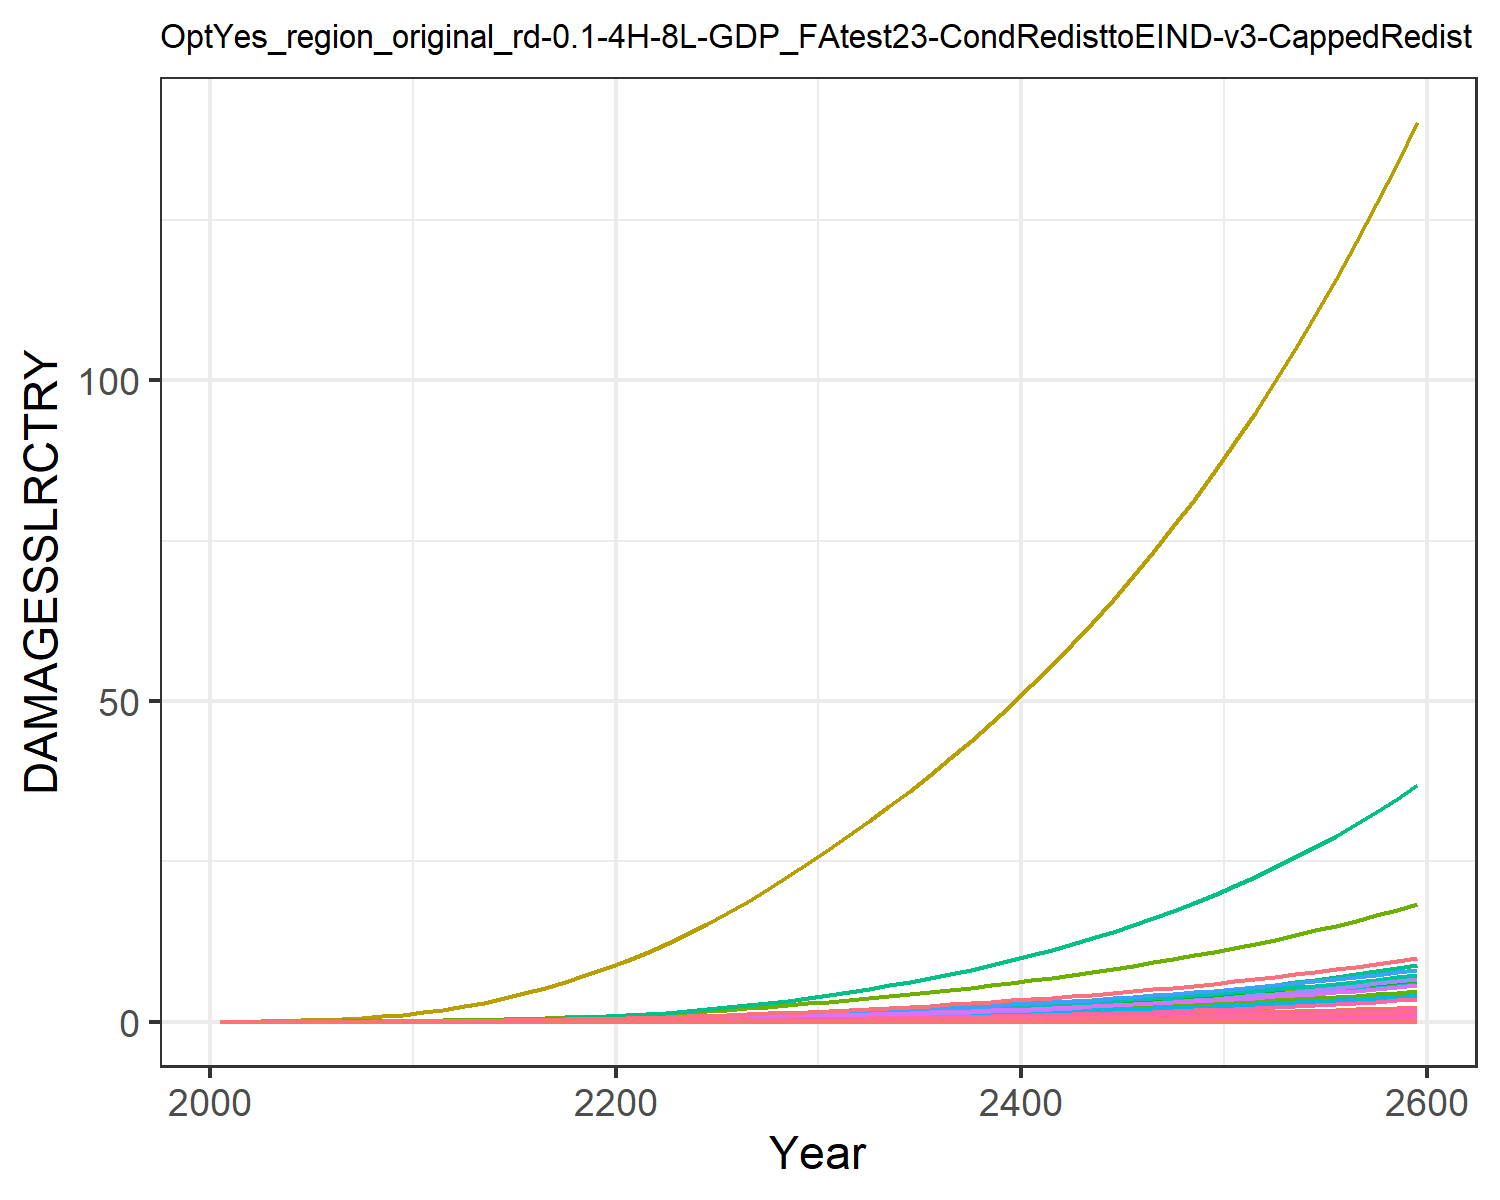

Source data for this figure (header and first rows):
0.0, 0.0, 0.0, 0.0, 0.0, 0.0, 0.0, 0.0, 0.0, 0.0, 0.0, 0.0, 0.0, 0.0, 0.0, 0.0, 0.0, 0.0, 0.0, 0.0, 0.0, 0.0, 0.0, 0.0
0.0, 5.244586568248408e-5, 2.5533763724368427e-6, 0.0001801, 8.418814047693964e-7, 0.0, 0.001628, 0.0, 0.0, 0.0, 2.6676903891804185e-5, 3.014048255602565e-6, 0.0, 4.869973041510708e-6, 0.0, 1.0716833204830023e-5, 5.527850458731378e-10, 9.915960880164785e-8, 0.0, 5.650251551739838e-11, 0.0, 1.0361368243487714e-5, 1.806327198162545e-10, 5.043813759404849e-9
0.0, 0.0001296, 4.597229192199196e-6, 0.0003689, 1.931773661702624e-6, 0.0, 0.002672, 0.0, 0.0, 0.0, 4.258913051520404e-5, 7.448243714399128e-6, 0.0, 1.2803247020526886e-5, 0.0, 2.194609487249396e-5, 1.2684157010135003e-9, 1.7853202261558228e-7, 0.0, 1.2965017480859053e-10, 0.0, 2.377510437762213e-5, 4.144782490810926e-10, 1.3260277405387902e-8
0.0, 0.0003083, 8.32820856908993e-6, 0.0007294, 4.5834524785216605e-6, 0.0, 0.004381, 0.0, 0.0, 0.0, 6.902738391496358e-5, 1.771850671146238e-5, 0.0, 3.538478300250353e-5, 0.0, 4.3392081948561544e-5, 3.0095260142857665e-9, 3.234234923781944e-7, 0.0, 3.0761648056814565e-10, 0.0, 5.641036693226146e-5, 9.834181900842675e-10, 3.664789391241021e-8
0.0, 0.0006565, 1.3893000013179288e-5, 0.001308, 9.606316410732494e-6, 0.0, 0.006624, 0.0, 0.0, 0.0, 0.0001045, 3.772918856659978e-5, 0.0, 8.55053965608617e-5, 0.0, 7.783494505001092e-5, 6.307572572211864e-9, 5.395305060622127e-7, 0.0, 6.447238755809402e-10, 0.0, 0.0001182, 2.0611157947614142e-9, 8.85576351246613e-8
0.0, 0.001238, 2.170566239503573e-5, 0.002142, 1.815065821163405e-5, 0.0, 0.00937, 0.0, 0.0, 0.0, 0.0001492, 7.117217360537117e-5, 0.0, 0.0001826, 0.0, 0.0001274, 1.1917845405902595e-8, 8.429329162383871e-7, 0.0, 1.2181737729849995e-9, 0.0, 0.0002234, 3.894376025707266e-9, 1.89149495406418e-7
0.0, 0.002117, 3.225154652319968e-5, 0.003286, 3.1807107984084635e-5, 0.0, 0.01261, 0.0, 0.0, 0.0, 0.0002037, 0.0001217, 0.0, 0.0003542, 0.0, 0.0001955, 2.088476303962335e-8, 1.2524791765957055e-6, 0.0, 2.1347206414739405e-9, 0.0, 0.0003915, 6.824481918837798e-9, 3.6682057253119004e-7
0.0, 0.00343, 4.601605706187005e-5, 0.00485, 5.275128037349668e-5, 0.0, 0.01645, 0.0, 0.0, 0.0, 0.0002693, 0.0001971, 0.0, 0.0006434, 0.0, 0.0002885, 3.4636848819718853e-8, 1.787019832291568e-6, 0.0, 3.5403799406670027e-9, 0.0, 0.0006492, 1.1318229852415537e-8, 6.663241986826054e-7
0.0, 0.005343, 6.34071918840503e-5, 0.006948, 8.353053651547835e-5, 0.0, 0.02094, 0.0, 0.0, 0.0, 0.0003467, 0.0003071, 0.0, 0.001108, 0.0, 0.0004133, 5.484671736176945e-8, 2.462399358866538e-6, 0.0, 5.606116739132892e-9, 0.0, 0.001028, 1.79221775335859e-8, 1.1473689521831777e-6
0.0, 0.008039, 8.474866861834343e-5, 0.009697, 0.000127, 0.0, 0.02609, 0.0, 0.0, 0.0, 0.0004363, 0.000462, 0.0, 0.00182, 0.0, 0.0005769, 8.339216583509891e-8, 3.2911892337420328e-6, 0.0, 8.523868688749753e-9, 0.0, 0.001563, 2.7249929857218022e-8, 1.8846996934711422e-6
0.0, 0.01141, 0.0001121, 0.01293, 0.0001865, 0.0, 0.03239, 0.0, 0.0, 0.0, 0.0005462, 0.0006555, 0.0, 0.002842, 0.0, 0.0007693, 1.2244411941213673e-7, 4.353599932367594e-6, 0.0, 1.2515535303909403e-8, 0.0, 0.002295, 4.001087670522181e-8, 2.9438702433843476e-6
0.0, 0.01522, 0.0001477, 0.0164, 0.0002651, 0.0, 0.04025, 0.0, 0.0, 0.0, 0.0006831, 0.000875, 0.0, 0.004241, 0.0, 0.0009757, 1.7409466241982877e-7, 5.7353911792942445e-6, 0.0, 1.7794957440165837e-8, 0.0, 0.003263, 5.68886452576059e-8, 4.392775631010993e-6
0.0, 0.01964, 0.000192, 0.02045, 0.0003685, 0.0, 0.04976, 0.0, 0.0, 0.0, 0.0008493, 0.001129, 0.0, 0.006061, 0.0, 0.001217, 2.4195861224092584e-7, 7.457522943426503e-6, 0.0, 2.47316209886195e-8, 0.0, 0.004535, 7.906444383460258e-8, 6.277497788866325e-6
0.0, 0.02475, 0.0002442, 0.02499, 0.0004971, 0.0, 0.06041, 0.0, 0.0, 0.0, 0.001036, 0.001423, 0.0, 0.008392, 0.0, 0.001487, 3.2636683167553617e-7, 9.485064746963714e-6, 0.0, 3.3359344846212005e-8, 0.0, 0.006117, 1.0664638796487127e-7, 8.691979218782866e-6
0.0, 0.03055, 0.0003043, 0.02996, 0.0006523, 0.0, 0.0721, 0.0, 0.0, 0.0, 0.001243, 0.001756, 0.0, 0.01131, 0.0, 0.001782, 4.282969509541948e-7, 1.1816010447613281e-5, 0.0, 4.3778056765482006e-8, 0.0, 0.008028, 1.399539363762384e-7, 1.1711487889999013e-5
0.0, 0.037, 0.0003723, 0.03536, 0.0008361, 0.0, 0.08485, 0.0, 0.0, 0.0, 0.001468, 0.002126, 0.0, 0.01486, 0.0, 0.002104, 5.49016092451755e-7, 1.4459705312978827e-5, 0.0, 5.6117274724859086e-8, 0.0, 0.01029, 1.7940114469958354e-7, 1.53885453007739e-5
0.0, 0.04405, 0.0004486, 0.04118, 0.00105, 0.0, 0.0987, 0.0, 0.0, 0.0, 0.001714, 0.002532, 0.0, 0.01908, 0.0, 0.00245, 6.893767590250675e-7, 1.7420370989438808e-5, 0.0, 7.046413667472276e-8, 0.0, 0.01292, 2.2526658398315357e-7, 1.9761802889792048e-5
0.0, 0.05165, 0.000533, 0.04739, 0.001294, 0.0, 0.1136, 0.0, 0.0, 0.0, 0.001981, 0.002969, 0.0, 0.02401, 0.0, 0.002819, 8.498932843401006e-7, 2.0698155001267335e-5, 0.0, 8.687121485116998e-8, 0.0, 0.01593, 2.7771832224845253e-7, 2.4867289604730934e-5
0.0, 0.05974, 0.0006255, 0.05397, 0.00157, 0.0, 0.1297, 0.0, 0.0, 0.0, 0.002267, 0.003433, 0.0, 0.02967, 0.0, 0.00321, 1.0308534374502488e-6, 2.4291001552747343e-5, 0.0, 1.0536792335562447e-7, 0.0, 0.01932, 3.368503933467607e-7, 3.0725061376459804e-5
0.0, 0.06825, 0.000726, 0.06088, 0.001877, 0.0, 0.1469, 0.0, 0.0, 0.0, 0.002574, 0.003922, 0.0, 0.03605, 0.0, 0.003622, 1.2324029889349786e-6, 2.819580689253002e-5, 0.0, 1.2596916202029005e-7, 0.0, 0.0231, 4.0271043050628267e-7, 3.7341657216261814e-5
0.0, 0.07758, 0.0008361, 0.06848, 0.002226, 0.0, 0.1653, 0.0, 0.0, 0.0, 0.002904, 0.004459, 0.0, 0.04341, 0.0, 0.004074, 1.4613954879709555e-6, 3.247002559911545e-5, 0.0, 1.493754613164499e-7, 0.0, 0.02739, 4.775379574576582e-7, 4.4956344815979204e-5
0.0, 0.08807, 0.0009571, 0.07705, 0.002627, 0.0, 0.1849, 0.0, 0.0, 0.0, 0.003258, 0.005061, 0.0, 0.05197, 0.0, 0.004584, 1.7250208510654116e-6, 3.71680806668057e-5, 0.0, 1.7632173325384735e-7, 0.0, 0.03233, 5.636824121671435e-7, 5.3829829584587944e-5
0.0, 0.1002, 0.001088, 0.0864, 0.003079, 0.0, 0.2058, 0.0, 0.0, 0.0, 0.003636, 0.005756, 0.0, 0.06171, 0.0, 0.00514, 2.02157931049829e-6, 4.2264348062469994e-5, 0.0, 2.0663423732937811e-7, 0.0, 0.03789, 6.605883641493771e-7, 6.390801301354848e-5
0.0, 0.1135, 0.00123, 0.09644, 0.00358, 0.0, 0.2279, 0.0, 0.0, 0.0, 0.004038, 0.006523, 0.0, 0.07259, 0.0, 0.005737, 2.350743199745249e-6, 4.774845735374833e-5, 0.0, 2.402794813510694e-7, 0.0, 0.04406, 7.681487423178198e-7, 7.517773113955542e-5
0.0, 0.128, 0.001381, 0.1072, 0.004133, 0.0, 0.2514, 0.0, 0.0, 0.0, 0.004465, 0.007355, 0.0, 0.08465, 0.0, 0.006375, 2.713571628720054e-6, 5.3623350051442434e-5, 0.0, 2.773657214571504e-7, 0.0, 0.05086, 8.867096303911536e-7, 8.767103430103946e-5
0.0, 0.1435, 0.001542, 0.1186, 0.004739, 0.0, 0.2762, 0.0, 0.0, 0.0, 0.004918, 0.008248, 0.0, 0.09793, 0.0, 0.007053, 3.111389812064194e-6, 5.9895691838887436e-5, 0.0, 3.1802841348421375e-7, 0.0, 0.05832, 1.0167040667209395e-6, 0.0001014
0.0, 0.1602, 0.001715, 0.1307, 0.005402, 0.0, 0.3026, 0.0, 0.0, 0.0, 0.0054, 0.009204, 0.0, 0.1125, 0.0, 0.007775, 3.5468182269372016e-6, 6.658677771842239e-5, 0.0, 3.6253540757125086e-7, 0.0, 0.06648, 1.1589883406009573e-6, 0.0001165
0.0, 0.1778, 0.001898, 0.1435, 0.006124, 0.0, 0.3305, 0.0, 0.0, 0.0, 0.00591, 0.01022, 0.0, 0.1284, 0.0, 0.00854, 4.021083424758772e-6, 7.370095606648475e-5, 0.0, 4.1101207476645055e-7, 0.0, 0.07537, 1.3139632503534268e-6, 0.000133
0.0, 0.1966, 0.002092, 0.1571, 0.006908, 0.0, 0.3599, 0.0, 0.0, 0.0, 0.006449, 0.0113, 0.0, 0.1457, 0.0, 0.009348, 4.535583819212679e-6, 8.12421821183318e-5, 0.0, 4.636013528924928e-7, 0.0, 0.08501, 1.4820857534684501e-6, 0.0001509
0.0, 0.2164, 0.002298, 0.1715, 0.007755, 0.0, 0.3909, 0.0, 0.0, 0.0, 0.007018, 0.01244, 0.0, 0.1644, 0.0, 0.0102, 5.09210667812535e-6, 8.922562879491e-5, 0.0, 5.204859262112807e-7, 0.0, 0.09545, 1.6639398727066608e-6, 0.0001703
0.0, 0.237, 0.00251, 0.1863, 0.008652, 0.0, 0.4228, 0.0, 0.0, 0.0, 0.007603, 0.01362, 0.0, 0.1843, 0.0, 0.01108, 5.681142855763352e-6, 9.748836535333988e-5, 0.0, 5.806938244092692e-7, 0.0, 0.1065, 1.8564183191321835e-6, 0.0001909
0.0, 0.2579, 0.002727, 0.2013, 0.009588, 0.0, 0.4549, 0.0, 0.0, 0.0, 0.008192, 0.01482, 0.0, 0.2051, 0.0, 0.01198, 6.2954185456360435e-6, 0.0001059, 0.0, 6.434815607239701e-7, 0.0, 0.118, 2.0571442421778205e-6, 0.0002124
0.0, 0.2796, 0.002952, 0.2169, 0.01058, 0.0, 0.488, 0.0, 0.0, 0.0, 0.008798, 0.01607, 0.0, 0.2271, 0.0, 0.01291, 6.943653951893551e-6, 0.0001146, 0.0, 7.097404643872171e-7, 0.0, 0.1302, 2.2689671295508635e-6, 0.0002352
0.0, 0.3021, 0.003185, 0.2332, 0.01162, 0.0, 0.5223, 0.0, 0.0, 0.0, 0.009427, 0.01736, 0.0, 0.2505, 0.0, 0.01387, 7.631247353576612e-6, 0.0001237, 0.0, 7.800223165073158e-7, 0.0, 0.143, 2.4936509685963675e-6, 0.0002594
0.0, 0.3255, 0.003429, 0.2501, 0.01273, 0.0, 0.558, 0.0, 0.0, 0.0, 0.01008, 0.01871, 0.0, 0.2753, 0.0, 0.01488, 8.361181527906305e-6, 0.0001332, 0.0, 8.54631999456677e-7, 0.0, 0.1567, 2.732170436842373e-6, 0.0002851
0.0, 0.3499, 0.003684, 0.2678, 0.01391, 0.0, 0.5952, 0.0, 0.0, 0.0, 0.01077, 0.02011, 0.0, 0.3015, 0.0, 0.01593, 9.13614889704455e-6, 0.0001431, 0.0, 9.338447171796165e-7, 0.0, 0.1712, 2.9854053329405103e-6, 0.0003123
0.0, 0.3754, 0.00395, 0.2863, 0.01517, 0.0, 0.6341, 0.0, 0.0, 0.0, 0.01148, 0.02157, 0.0, 0.3294, 0.0, 0.01703, 9.958723208952248e-6, 0.0001534, 0.0, 1.0179235434245733e-6, 0.0, 0.1867, 3.254196676556147e-6, 0.0003412
0.0, 0.4019, 0.004228, 0.3056, 0.0165, 0.0, 0.6747, 0.0, 0.0, 0.0, 0.01223, 0.0231, 0.0, 0.3589, 0.0, 0.01818, 1.083146449517589e-5, 0.0001642, 0.0, 1.1071301499268094e-6, 0.0, 0.203, 3.5393810052629906e-6, 0.0003717
0.0, 0.4295, 0.004519, 0.3258, 0.01791, 0.0, 0.7171, 0.0, 0.0, 0.0, 0.013, 0.02468, 0.0, 0.3901, 0.0, 0.01938, 1.1756983794594563e-5, 0.0001755, 0.0, 1.201731422098446e-6, 0.0, 0.2204, 3.8418115242224276e-6, 0.0004041
0.0, 0.4584, 0.004823, 0.3469, 0.0194, 0.0, 0.7614, 0.0, 0.0, 0.0, 0.01382, 0.02634, 0.0, 0.4232, 0.0, 0.02064, 1.273798387226153e-5, 0.0001873, 0.0, 1.3020036210748045e-6, 0.0, 0.2388, 4.162371411816796e-6, 0.0004383
0.0, 0.4884, 0.00514, 0.369, 0.02098, 0.0, 0.8076, 0.0, 0.0, 0.0, 0.01467, 0.02807, 0.0, 0.4581, 0.0, 0.02195, 1.3777285532985909e-5, 0.0001996, 0.0, 1.4082350733377406e-6, 0.0, 0.2582, 4.501982418098031e-6, 0.0004745
0.0, 0.5198, 0.005472, 0.3921, 0.02266, 0.0, 0.856, 0.0, 0.0, 0.0, 0.01556, 0.02987, 0.0, 0.495, 0.0, 0.02333, 1.4877845572657981e-5, 0.0002125, 0.0, 1.520728005597111e-6, 0.0, 0.2789, 4.86161073071464e-6, 0.0005127
0.0, 0.5524, 0.00582, 0.4162, 0.02443, 0.0, 0.9066, 0.0, 0.0, 0.0, 0.01649, 0.03175, 0.0, 0.534, 0.0, 0.02476, 1.6042770043368083e-5, 0.000226, 0.0, 1.6397999006751126e-6, 0.0, 0.3007, 5.242271309534219e-6, 0.0005531
0.0, 0.5865, 0.006183, 0.4415, 0.02631, 0.0, 0.9594, 0.0, 0.0, 0.0, 0.01746, 0.03371, 0.0, 0.5751, 0.0, 0.02626, 1.7275324720972984e-5, 0.0002401, 0.0, 1.7657845674408552e-6, 0.0, 0.3238, 5.64503130711403e-6, 0.0005957
0.0, 0.6221, 0.006563, 0.4679, 0.0283, 0.0, 1.015, 0.0, 0.0, 0.0, 0.01848, 0.03575, 0.0, 0.6185, 0.0, 0.02783, 1.857894413179274e-5, 0.0002549, 0.0, 1.899033063467517e-6, 0.0, 0.3482, 6.07101301834085e-6, 0.0006406
0.0, 0.6591, 0.00696, 0.4955, 0.03039, 0.0, 1.072, 0.0, 0.0, 0.0, 0.01954, 0.03788, 0.0, 0.6643, 0.0, 0.02948, 1.995723989157674e-5, 0.0002703, 0.0, 2.039914547393608e-6, 0.0, 0.3741, 6.521396605342101e-6, 0.000688
0.0, 0.6978, 0.007375, 0.5243, 0.03261, 0.0, 1.133, 0.0, 0.0, 0.0, 0.02065, 0.0401, 0.0, 0.7125, 0.0, 0.03119, 2.141400880941926e-5, 0.0002864, 0.0, 2.1888171072587144e-6, 0.0, 0.4014, 6.99742274558987e-6, 0.000738
0.0, 0.7382, 0.00781, 0.5545, 0.03496, 0.0, 1.196, 0.0, 0.0, 0.0, 0.02181, 0.04242, 0.0, 0.7634, 0.0, 0.03299, 2.2953241029558226e-5, 0.0003033, 0.0, 2.346148592711454e-6, 0.0, 0.4302, 7.500395292383983e-6, 0.0007907
0.0, 0.7803, 0.008265, 0.5861, 0.03743, 0.0, 1.261, 0.0, 0.0, 0.0, 0.02303, 0.04484, 0.0, 0.817, 0.0, 0.03487, 2.457912837804371e-5, 0.000321, 0.0, 2.5123374681580335e-6, 0.0, 0.4607, 8.031684002280039e-6, 0.0008461
0.0, 0.8242, 0.00874, 0.6192, 0.04005, 0.0, 1.33, 0.0, 0.0, 0.0, 0.0243, 0.04737, 0.0, 0.8734, 0.0, 0.03683, 2.6296073019132994e-5, 0.0003394, 0.0, 2.687833697569285e-6, 0.0, 0.4929, 8.592727363726317e-6, 0.0009046
0.0, 0.8701, 0.009238, 0.6537, 0.04281, 0.0, 1.402, 0.0, 0.0, 0.0, 0.02562, 0.05, 0.0, 0.9329, 0.0, 0.03889, 2.8108696490071938e-5, 0.0003587, 0.0, 2.8731096679641726e-6, 0.0, 0.5269, 9.185035549345403e-6, 0.0009662
0.0, 0.9179, 0.009758, 0.6899, 0.04572, 0.0, 1.477, 0.0, 0.0, 0.0, 0.02701, 0.05275, 0.0, 0.9954, 0.0, 0.04104, 3.002184916203036e-5, 0.000379, 0.0, 3.0686611564523237e-6, 0.0, 0.5627, 9.810193507469498e-6, 0.001031
0.0, 0.9678, 0.0103, 0.7277, 0.0488, 0.0, 1.556, 0.0, 0.0, 0.0, 0.02846, 0.05562, 0.0, 1.061, 0.0, 0.04329, 3.2040620163086695e-5, 0.0004001, 0.0, 3.2750083445045794e-6, 0.0, 0.6006, 1.0469864204658862e-5, 0.001099
0.0, 1.02, 0.01087, 0.7673, 0.05204, 0.0, 1.638, 0.0, 0.0, 0.0, 0.02998, 0.05862, 0.0, 1.131, 0.0, 0.04565, 3.417034779259356e-5, 0.0004222, 0.0, 3.4926968824496893e-6, 0.0, 0.6405, 1.1165792028788057e-5, 0.001171
0.0, 1.074, 0.01147, 0.8087, 0.05546, 0.0, 1.724, 0.0, 0.0, 0.0, 0.03156, 0.06174, 0.0, 1.204, 0.0, 0.04811, 3.641663045282006e-5, 0.0004454, 0.0, 3.722299006844058e-6, 0.0, 0.6826, 1.189980636116188e-5, 0.001246
0.0, 1.131, 0.01209, 0.852, 0.05907, 0.0, 1.814, 0.0, 0.0, 0.0, 0.03322, 0.06501, 0.0, 1.28, 0.0, 0.05068, 3.8785338122181555e-5, 0.0004696, 0.0, 3.96441471319946e-6, 0.0, 0.727, 1.2673825325605034e-5, 0.001326
0.0, 1.191, 0.01275, 0.8973, 0.06287, 0.0, 1.907, 0.0, 0.0, 0.0, 0.03496, 0.06842, 0.0, 1.361, 0.0, 0.05338, 4.1282624393884594e-5, 0.000495, 0.0, 4.219672986504251e-6, 0.0, 0.7738, 1.3489859722311629e-5, 0.001409
0.0, 1.252, 0.01343, 0.9446, 0.06688, 0.0, 2.005, 0.0, 0.0, 0.0, 0.03677, 0.07198, 0.0, 1.446, 0.0, 0.0562, 4.391493910399565e-5, 0.0005215, 0.0, 4.48873309199209e-6, 0.0, 0.8231, 1.435001715429979e-5, 0.001497
0.0, 1.317, 0.01414, 0.9942, 0.07111, 0.0, 2.108, 0.0, 0.0, 0.0, 0.03866, 0.07569, 0.0, 1.535, 0.0, 0.05915, 4.668904157353813e-5, 0.0005493, 0.0, 4.7722859286731115e-6, 0.0, 0.8751, 1.525650635451134e-5, 0.00159
0.0, 1.385, 0.01489, 1.046, 0.07556, 0.0, 2.215, 0.0, 0.0, 0.0, 0.04065, 0.07957, 0.0, 1.628, 0.0, 0.06223, 4.961201449007752e-5, 0.0005784, 0.0, 5.071055448229913e-6, 0.0, 0.9299, 1.6211641721876055e-5, 0.001687
